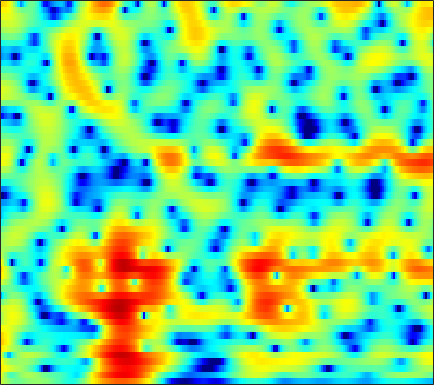

Values plotted in this chart, from the file beside it:
2.9781, 2.3406, 1.4801, 0.66409, 0.1252, -0.43505, -0.76525, -0.85096, -0.77626, -0.55496, -0.26426, -0.039867, 0.24046, 0.47521, 0.60935, 0.73148, 0.78494, 0.78201, 0.72407, 0.59052, 0.38111, 0.17597, -0.1486, -0.53174
4.065, 2.729, 0.829, -0.974, -1.968, -2.403, -1.894, -1.216, -0.2816, 0.4992, 1.068, 1.353, 1.561, 1.59, 1.508, 1.284, 0.9567, 0.6602, 0.2238, -0.2216, -0.6438, -0.9262, -1.25, -1.512
6.052, 5.431, 4.647, 3.939, 3.465, 2.915, 2.447, 2.131, 1.73, 1.318, 0.854, 0.4445, -0.2196, -1.059, -1.837, -3.133, -4.809, -6.406, -9.224, -13.49, -22, -34.86, -17.31, -12.26
5.223, 4.169, 2.844, 1.75, 1.165, 0.7404, 0.6589, 0.7367, 0.9035, 1.045, 1.095, 1.041, 0.8435, 0.5006, 0.1456, -0.4463, -1.14, -1.694, -2.425, -3.103, -3.644, -3.905, -4.041, -3.955
3.734, 1.231, -3.022, -7.764, -8.128, -4.742, -1.96, -0.5294, 0.7725, 1.602, 2.099, 2.314, 2.439, 2.423, 2.329, 2.116, 1.824, 1.572, 1.191, 0.7473, 0.2362, -0.1942, -0.8363, -1.558
6.573, 5.621, 4.421, 3.362, 2.682, 1.913, 1.258, 0.8047, 0.2115, -0.3659, -0.8973, -1.227, -1.549, -1.702, -1.718, -1.678, -1.631, -1.613, -1.648, -1.784, -2.073, -2.422, -3.088, -4.027
7.726, 6.969, 5.895, 4.739, 3.803, 2.43, 0.8616, -0.4953, -2.653, -5.39, -9.071, -12.71, -16.4, -12.98, -10.06, -7.332, -5.569, -4.679, -3.895, -3.432, -3.216, -3.196, -3.327, -3.598
6.986, 6.41, 5.579, 4.658, 3.898, 2.767, 1.488, 0.4289, -1.123, -2.776, -4.392, -5.395, -6.164, -6.221, -5.959, -5.431, -4.841, -4.459, -4.098, -3.921, -3.898, -3.961, -4.11, -4.302
4.996, 4.83, 4.582, 4.268, 3.972, 3.482, 2.884, 2.374, 1.628, 0.8454, 0.06557, -0.5073, -1.223, -1.851, -2.282, -2.874, -3.44, -3.836, -4.325, -4.806, -5.29, -5.652, -6.139, -6.629
1.534, 2.507, 3.45, 4.032, 4.272, 4.364, 4.226, 3.993, 3.533, 2.917, 2.167, 1.516, 0.5313, -0.5143, -1.345, -2.578, -3.967, -5.074, -6.486, -7.732, -8.695, -9.197, -9.772, -10.4
1.234, 2.333, 3.429, 4.162, 4.497, 4.709, 4.666, 4.482, 4.03, 3.349, 2.462, 1.657, 0.3409, -1.206, -2.489, -4.418, -6.861, -9.15, -13.18, -19.27, -24.83, -20.15, -15.49, -13.07
2.797, 3.062, 3.439, 3.779, 3.95, 4.033, 3.918, 3.69, 3.183, 2.417, 1.397, 0.4702, -1.041, -2.909, -4.382, -6.325, -8.248, -9.677, -11.32, -12.29, -12.06, -11.26, -9.881, -8.28
-0.6296, -0.01294, 0.9055, 1.702, 2.149, 2.495, 2.549, 2.398, 1.954, 1.227, 0.1754, -0.8026, -2.427, -4.701, -6.909, -10.57, -15.69, -20.8, -18.2, -12.91, -9.528, -7.513, -5.267, -3.367
-8.491, -5.281, -2.69, -1.18, -0.4843, 0.01193, 0.1332, 0.0145, -0.3729, -0.9661, -1.754, -2.453, -3.385, -4.617, -5.771, -7.199, -8.222, -8.575, -8.256, -6.939, -5.213, -3.958, -2.354, -0.7926
-0.863, -0.8962, -0.8609, -0.9164, -1.065, -1.445, -2.012, -2.531, -3.314, -4.078, -4.74, -5.191, -5.495, -5.441, -5.409, -5.337, -5.018, -4.615, -3.968, -3.223, -2.301, -1.547, -0.5308, 0.4722
3.345, 2.659, 1.682, 0.6136, -0.3045, -1.705, -3.39, -4.86, -7.141, -9.707, -11.62, -11.73, -10.52, -8.685, -7.259, -5.722, -4.54, -3.768, -2.754, -1.812, -0.9663, -0.3501, 0.4609, 1.175
6.14, 5.136, 3.701, 2.175, 0.9536, -0.8053, -2.807, -4.501, -7.176, -10.48, -13.41, -13.86, -10.74, -8.119, -6.801, -5.319, -4.088, -3.383, -2.533, -1.611, -0.6713, -0.02049, 0.7683, 1.411
6.952, 5.615, 3.671, 1.632, 0.1898, -1.418, -2.52, -3.077, -3.551, -3.883, -3.944, -4.109, -4.324, -4.041, -4.129, -4.647, -5.226, -5.69, -5.938, -5.257, -3.488, -1.956, -0.1889, 1.177
4.81, 3.098, 0.1234, -4.158, -9.058, -19.7, -11.28, -7.446, -4.746, -3.306, -2.638, -2.281, -2.466, -3.135, -3.719, -5.123, -7.543, -10.17, -15.46, -14.23, -8.087, -4.968, -1.884, 0.3548
2.28, 1.353, -0.1132, -1.775, -2.943, -3.932, -4.018, -3.615, -2.965, -2.468, -2.341, -2.359, -2.536, -3.221, -3.765, -4.545, -5.458, -5.972, -6.167, -5.852, -4.795, -3.707, -2.179, -0.6153
1.299, 1.333, 1.223, 0.9903, 0.7906, 0.5372, 0.3217, 0.1706, -0.02626, -0.3023, -0.6972, -1.225, -1.97, -2.943, -3.926, -5.279, -6.638, -7.526, -8.024, -7.472, -6.234, -5.008, -3.315, -1.757
1.097, 1.59, 2.031, 2.312, 2.437, 2.493, 2.449, 2.327, 2.054, 1.624, 1.06, 0.422, -0.6807, -2.045, -3.47, -5.923, -9.563, -14.09, -31.19, -16.11, -9.72, -7.039, -4.538, -2.772
0.5562, 1.119, 1.746, 2.251, 2.538, 2.81, 2.949, 2.97, 2.865, 2.598, 2.174, 1.784, 0.9972, 0.0648, -0.7652, -2.077, -3.393, -4.297, -4.997, -4.952, -4.402, -3.847, -3.232, -2.858
-1.373, -0.7021, 0.1529, 0.8854, 1.345, 1.839, 2.189, 2.371, 2.509, 2.537, 2.424, 2.299, 2.066, 1.699, 1.424, 0.9908, 0.5559, 0.2641, -0.1191, -0.4297, -0.7604, -1.061, -1.609, -2.469
-4.982, -3.804, -2.469, -1.408, -0.7654, -0.08867, 0.4225, 0.7074, 1.001, 1.236, 1.418, 1.505, 1.69, 1.806, 1.883, 1.978, 1.995, 1.98, 1.872, 1.667, 1.343, 0.9787, 0.3285, -0.5682
-7.706, -6.24, -4.772, -3.709, -3.114, -2.548, -2.191, -2.031, -1.906, -1.797, -1.501, -1.196, -0.6401, 0.1116, 0.6627, 1.382, 1.992, 2.344, 2.692, 2.839, 2.816, 2.672, 2.317, 1.798
-7.437, -6.868, -6.166, -5.581, -5.269, -5.085, -5.267, -5.662, -6.589, -7.853, -8.778, -8.232, -6.165, -3.66, -1.929, -0.07112, 1.387, 2.23, 3.058, 3.599, 3.865, 3.919, 3.796, 3.476
-9.536, -9.626, -9.234, -8.445, -7.858, -7.326, -7.274, -7.677, -8.974, -11.47, -15.13, -14.54, -9.573, -5.3, -2.963, -0.5499, 1.219, 2.239, 3.24, 3.916, 4.3, 4.414, 4.361, 4.074
-20, -25.77, -17.8, -12.68, -10.36, -8.317, -7.025, -6.423, -5.933, -5.524, -5.085, -4.401, -3.259, -1.831, -0.7558, 0.5889, 1.741, 2.451, 3.206, 3.714, 4.007, 4.069, 3.965, 3.64
-10.47, -10.86, -10.22, -8.762, -7.591, -6.198, -5.064, -4.349, -3.538, -2.821, -2.074, -1.563, -0.751, 0.01955, 0.6254, 1.371, 2.04, 2.462, 2.909, 3.2, 3.326, 3.311, 3.132, 2.776
-4.329, -4.378, -4.26, -3.98, -3.689, -3.247, -2.801, -2.462, -1.997, -1.531, -1.008, -0.6093, -0.06976, 0.5084, 0.9124, 1.435, 1.877, 2.159, 2.415, 2.556, 2.547, 2.463, 2.232, 1.873
-0.854, -0.8622, -0.9061, -0.9913, -1.083, -1.239, -1.388, -1.492, -1.561, -1.463, -1.276, -0.9308, -0.4482, 0.1575, 0.5942, 1.125, 1.558, 1.788, 1.974, 1.992, 1.875, 1.692, 1.369, 0.9741
2.071, 2.067, 1.869, 1.46, 0.9886, 0.1171, -0.9636, -1.896, -3.137, -3.896, -3.929, -3.352, -2.134, -0.9322, -0.07374, 0.8369, 1.515, 1.796, 1.954, 1.783, 1.367, 0.8842, 0.1437, -0.5596
4.33, 4.455, 4.282, 3.703, 2.954, 1.461, -0.772, -3.149, -7.959, -18.48, -15.87, -9.557, -5.212, -2.562, -1.088, 0.443, 1.508, 2.003, 2.2, 1.822, 0.7458, -0.6053, -3.296, -6.918
4.004, 4.417, 4.545, 4.161, 3.557, 2.339, 0.5814, -1.006, -3.376, -5.536, -6.936, -7.138, -6.93, -5.584, -4.224, -2.125, -0.3651, 0.6822, 1.431, 1.518, 0.8154, -0.1986, -2.292, -4.791
2.425, 2.94, 3.234, 3.114, 2.769, 2.011, 0.9136, -0.1244, -1.772, -3.932, -6.556, -9.721, -17.68, -20.13, -11.11, -5.633, -2.348, -0.7629, 0.6915, 1.463, 1.747, 1.7, 1.397, 1.019
0.7996, 1.081, 1.221, 1.154, 0.9622, 0.51, -0.1095, -0.6968, -1.606, -2.705, -3.725, -4.601, -5.137, -4.927, -4.197, -2.76, -1.287, -0.302, 0.7373, 1.492, 1.969, 2.141, 2.201, 2.08
-0.8317, -0.8592, -0.9567, -1.13, -1.294, -1.553, -1.825, -2.018, -2.261, -2.384, -2.467, -2.411, -2.175, -1.779, -1.306, -0.6165, 0.1187, 0.6584, 1.29, 1.8, 2.135, 2.289, 2.351, 2.244
-2.823, -3.151, -3.529, -3.886, -4.131, -4.368, -4.503, -4.478, -4.242, -3.76, -3.162, -2.552, -1.803, -0.975, -0.3948, 0.3579, 1.046, 1.491, 2.012, 2.389, 2.641, 2.745, 2.754, 2.627
-6.128, -6.708, -7.222, -7.637, -8.053, -8.758, -9.507, -9.729, -9.021, -7.421, -5.389, -3.969, -2.299, -0.8743, -0.01591, 0.9703, 1.755, 2.227, 2.721, 3.05, 3.253, 3.307, 3.266, 3.099
-15.31, -14.86, -12.23, -10.77, -10.68, -12.06, -15.9, -23.18, -20.25, -11.2, -6.713, -4.415, -2.051, -0.3847, 0.6212, 1.644, 2.381, 2.81, 3.183, 3.419, 3.516, 3.506, 3.41, 3.203
-9.138, -9.248, -7.964, -6.822, -6.364, -6.242, -6.302, -6.22, -5.484, -4.177, -2.615, -1.417, -0.1539, 0.8953, 1.52, 2.129, 2.536, 2.696, 2.777, 2.727, 2.56, 2.422, 2.234, 2.075
0.1835, -0.1585, -0.3656, -0.4356, -0.4416, -0.4092, -0.3797, -0.3168, -0.1651, 0.0531, 0.3982, 0.5643, 0.8279, 1.045, 1.103, 1.133, 1.042, 0.8416, 0.4428, -0.2254, -1.083, -1.766, -2.466, -2.474
3.383, 3.152, 2.86, 2.596, 2.395, 2.108, 1.775, 1.506, 1.082, 0.6428, 0.08553, -0.3871, -0.9701, -1.577, -1.942, -2.314, -2.628, -2.854, -3.422, -4.483, -6.417, -8.971, -15.91, -20.15
3.778, 3.626, 3.358, 3.035, 2.743, 2.259, 1.68, 1.144, 0.2769, -0.81, -2.266, -3.48, -5.511, -7.791, -9.081, -9.559, -8.599, -7.638, -6.723, -6.286, -6.349, -6.605, -6.803, -6.086
2.514, 2.416, 2.222, 1.914, 1.618, 1.126, 0.4949, -0.1026, -1.081, -2.403, -4.101, -5.689, -8.772, -13.37, -18.43, -19.04, -13.1, -10.4, -7.889, -6.26, -5.059, -4.261, -3.218, -2.066
0.1676, 0.1566, 0.07217, -0.1153, -0.3284, -0.6866, -1.173, -1.593, -2.262, -3.105, -4.023, -4.879, -6.107, -7.239, -7.835, -8.109, -7.75, -7.162, -6.291, -5.412, -4.437, -3.657, -2.481, -1.174
-2.874, -2.69, -2.631, -2.716, -2.879, -3.179, -3.459, -3.612, -3.756, -3.786, -3.877, -4.056, -4.203, -4.418, -4.651, -4.92, -5.165, -5.361, -5.731, -6.003, -5.995, -5.573, -4.234, -2.282
-6.669, -6.078, -5.846, -6.191, -6.763, -7.837, -8.588, -8.558, -7.666, -6.191, -5.071, -4.479, -3.84, -3.549, -3.555, -3.764, -4.287, -4.979, -6.5, -9.102, -14.41, -21.51, -11.9, -5.25
-10.06, -8.925, -8.409, -9.101, -10.47, -14.14, -23.57, -24.76, -13.96, -9.682, -7.187, -5.885, -4.947, -4.478, -4.292, -4.272, -4.476, -4.82, -5.326, -6.043, -6.537, -6.303, -4.66, -2.136
-8.79, -7.889, -7.287, -7.274, -7.632, -8.347, -8.819, -8.805, -8.289, -7.389, -6.611, -6.346, -6.243, -6.363, -6.494, -6.599, -6.4, -5.985, -5.232, -4.311, -3.277, -2.376, -1.017, 0.4669
-4.7, -4.216, -3.763, -3.508, -3.461, -3.519, -3.679, -3.828, -4.039, -4.368, -5.012, -5.792, -7.139, -9.138, -11.18, -13.78, -13.09, -10.66, -7.628, -5.11, -3.09, -1.781, -0.2479, 1.138
-1.149, -0.7996, -0.4326, -0.2267, -0.1565, -0.2003, -0.4224, -0.6759, -1.142, -1.869, -2.896, -3.872, -5.612, -8.019, -10.35, -13.31, -12.75, -10.3, -7.228, -4.804, -2.94, -1.773, -0.4443, 0.6964
1.04, 1.414, 1.761, 1.935, 1.965, 1.868, 1.638, 1.363, 0.8405, 0.1654, -0.6165, -1.251, -2.257, -3.288, -3.982, -4.602, -4.767, -4.574, -4.099, -3.48, -2.817, -2.356, -1.758, -1.175
2.451, 2.822, 3.127, 3.254, 3.226, 3.058, 2.768, 2.466, 1.971, 1.428, 0.8361, 0.3558, -0.3163, -0.9724, -1.433, -2.018, -2.535, -2.909, -3.319, -3.743, -4.156, -4.487, -4.896, -5.148
3.755, 4.033, 4.203, 4.153, 3.986, 3.616, 3.095, 2.662, 2.089, 1.539, 0.9956, 0.5745, 0.09344, -0.418, -0.8429, -1.519, -2.32, -3.025, -4.085, -5.309, -6.803, -8.09, -10.19, -12.68
5.32, 5.449, 5.366, 4.973, 4.499, 3.625, 2.523, 1.623, 0.493, -0.3558, -0.7333, -0.7452, -0.6528, -0.7052, -0.9403, -1.544, -2.538, -3.517, -5.162, -7.066, -9.06, -10.61, -12.86, -15.91
6.775, 6.719, 6.343, 5.611, 4.786, 3.238, 1.04, -1.248, -5.488, -9.844, -7.34, -4.473, -2.124, -0.9535, -0.6924, -1.034, -2.164, -3.549, -6.252, -10.18, -14.92, -15.94, -13.45, -11.3
